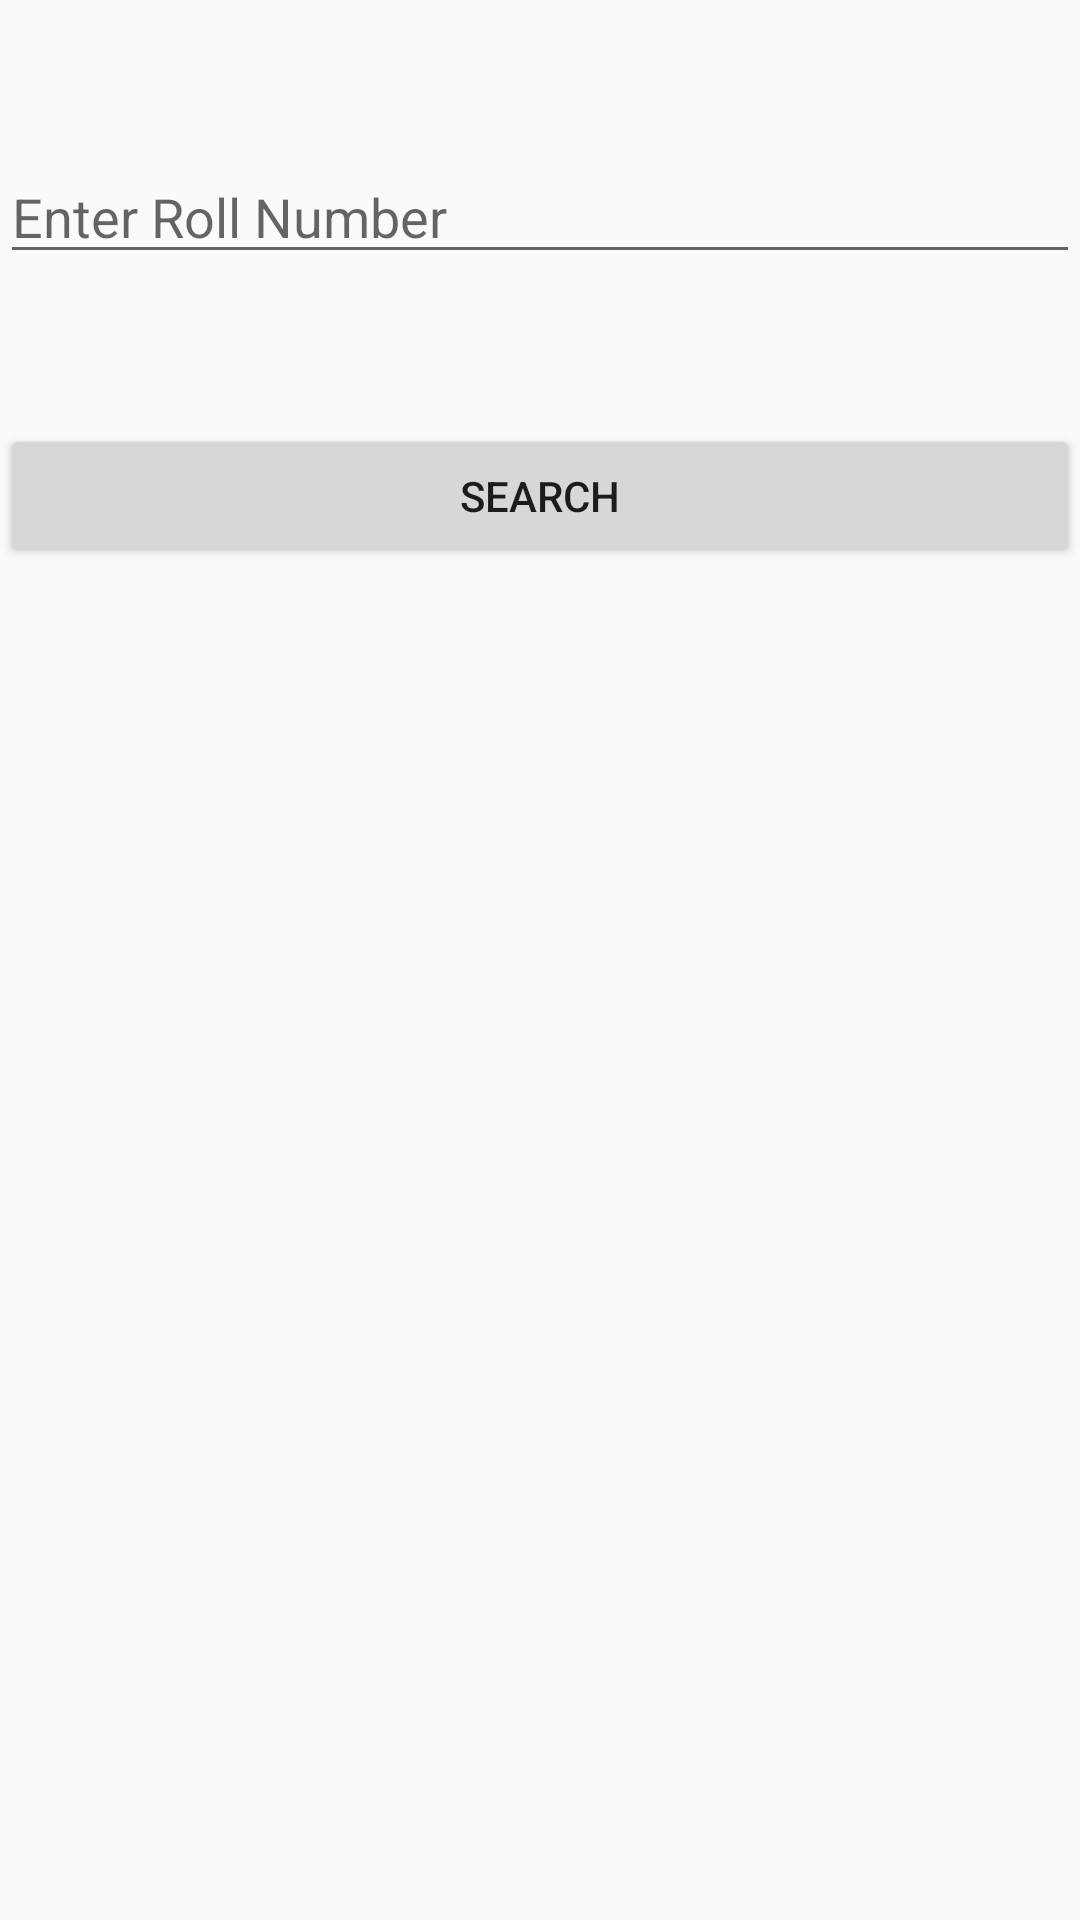

This screen was rendered from an Android layout file. Write that file and the resources it references.
<!-- AndroidManifest.xml: application theme AppTheme2 -->
<!-- res/layout/activity_search.xml -->
<?xml version="1.0" encoding="utf-8"?>
<LinearLayout xmlns:android="http://schemas.android.com/apk/res/android"
    xmlns:app="http://schemas.android.com/apk/res-auto"
    xmlns:tools="http://schemas.android.com/tools"
    android:layout_width="match_parent"
    android:layout_height="match_parent"
    tools:context=".SearchActivity"
    android:orientation="vertical">

    <EditText
        android:layout_width="match_parent"
        android:layout_height="wrap_content"
        android:id="@+id/search1"
        android:hint="Enter Roll Number"
        android:layout_marginTop="50dp"/>
    <Button
        android:layout_width="match_parent"
        android:layout_height="wrap_content"
        android:id="@+id/search_button"
        android:onClick="search"
        android:layout_marginTop="50dp"
        android:text="Search" />

</LinearLayout>
<!-- resources referenced by this layout -->
<resources>
  <style name="AppTheme2" parent="Theme.AppCompat.Light.DarkActionBar">
          
          <item name="colorPrimary">@color/colorPrimary</item>
          <item name="colorPrimaryDark">@color/colorPrimaryDark</item>
          <item name="colorAccent" />
      </style>
  <!-- not gathered from this repository: default colours our renderer supplied (Android Studio template values) -->
  <color name="colorPrimary">#FF6200EE</color>
  <color name="colorPrimaryDark">#FF3700B3</color>
</resources>
